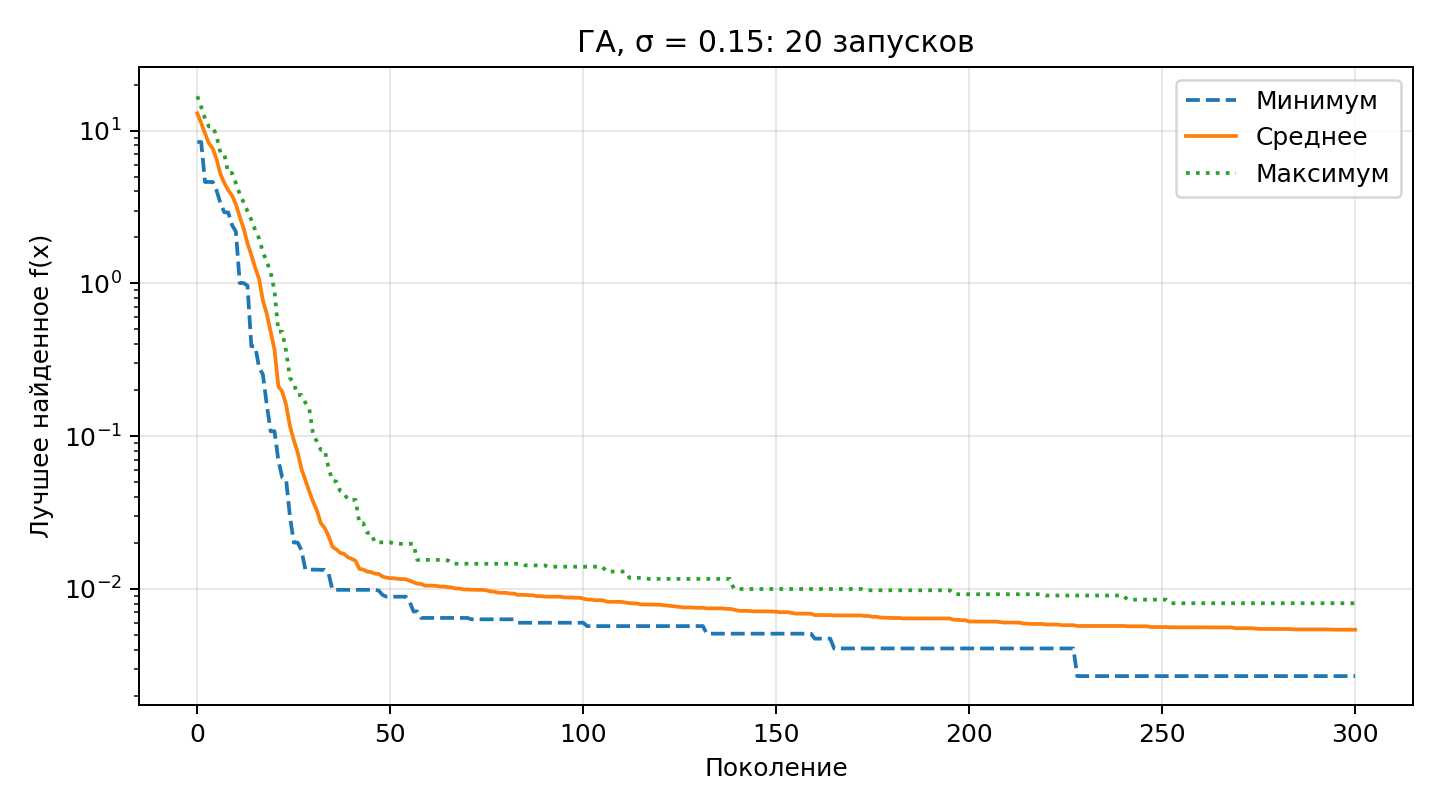

The file beside this chart, header and first rows:
method, seed, generation, evaluations, best_f
ГА, σ = 0.15, 11001, 0, 100, 15.31
ГА, σ = 0.15, 11001, 1, 198, 12.02
ГА, σ = 0.15, 11001, 2, 296, 12.02
ГА, σ = 0.15, 11001, 3, 394, 9.318
ГА, σ = 0.15, 11001, 4, 492, 8.866
ГА, σ = 0.15, 11001, 5, 590, 5.158
ГА, σ = 0.15, 11001, 6, 688, 5.158
ГА, σ = 0.15, 11001, 7, 786, 5.158
ГА, σ = 0.15, 11001, 8, 884, 5.158
ГА, σ = 0.15, 11001, 9, 982, 4.836
ГА, σ = 0.15, 11001, 10, 1080, 3.844
ГА, σ = 0.15, 11001, 11, 1178, 3.844
ГА, σ = 0.15, 11001, 12, 1276, 2.773
ГА, σ = 0.15, 11001, 13, 1374, 2.043
ГА, σ = 0.15, 11001, 14, 1472, 2.013
ГА, σ = 0.15, 11001, 15, 1570, 1.797
ГА, σ = 0.15, 11001, 16, 1668, 1.542
ГА, σ = 0.15, 11001, 17, 1766, 1.534
ГА, σ = 0.15, 11001, 18, 1864, 1.18
ГА, σ = 0.15, 11001, 19, 1962, 1.18
ГА, σ = 0.15, 11001, 20, 2060, 0.6161
ГА, σ = 0.15, 11001, 21, 2158, 0.4088
ГА, σ = 0.15, 11001, 22, 2256, 0.361
ГА, σ = 0.15, 11001, 23, 2354, 0.361
ГА, σ = 0.15, 11001, 24, 2452, 0.238
ГА, σ = 0.15, 11001, 25, 2550, 0.1921
ГА, σ = 0.15, 11001, 26, 2648, 0.1363
ГА, σ = 0.15, 11001, 27, 2746, 0.06888
ГА, σ = 0.15, 11001, 28, 2844, 0.06888
ГА, σ = 0.15, 11001, 29, 2942, 0.06888
ГА, σ = 0.15, 11001, 30, 3040, 0.0685
ГА, σ = 0.15, 11001, 31, 3138, 0.03629
ГА, σ = 0.15, 11001, 32, 3236, 0.03629
ГА, σ = 0.15, 11001, 33, 3334, 0.02748
ГА, σ = 0.15, 11001, 34, 3432, 0.02748
ГА, σ = 0.15, 11001, 35, 3530, 0.0185
ГА, σ = 0.15, 11001, 36, 3628, 0.0185
ГА, σ = 0.15, 11001, 37, 3726, 0.0185
ГА, σ = 0.15, 11001, 38, 3824, 0.01675
ГА, σ = 0.15, 11001, 39, 3922, 0.01675
ГА, σ = 0.15, 11001, 40, 4020, 0.01675
ГА, σ = 0.15, 11001, 41, 4118, 0.01242
ГА, σ = 0.15, 11001, 42, 4216, 0.01242
ГА, σ = 0.15, 11001, 43, 4314, 0.01242
ГА, σ = 0.15, 11001, 44, 4412, 0.01242
ГА, σ = 0.15, 11001, 45, 4510, 0.01242
ГА, σ = 0.15, 11001, 46, 4608, 0.01242
ГА, σ = 0.15, 11001, 47, 4706, 0.01242
ГА, σ = 0.15, 11001, 48, 4804, 0.01242
ГА, σ = 0.15, 11001, 49, 4902, 0.01242
ГА, σ = 0.15, 11001, 50, 5000, 0.01242
ГА, σ = 0.15, 11001, 51, 5098, 0.01242
ГА, σ = 0.15, 11001, 52, 5196, 0.01242
ГА, σ = 0.15, 11001, 53, 5294, 0.01242
ГА, σ = 0.15, 11001, 54, 5392, 0.01242
ГА, σ = 0.15, 11001, 55, 5490, 0.01168
ГА, σ = 0.15, 11001, 56, 5588, 0.01168
ГА, σ = 0.15, 11001, 57, 5686, 0.01168
ГА, σ = 0.15, 11001, 58, 5784, 0.01168
ГА, σ = 0.15, 11001, 59, 5882, 0.01168
... 18,000 more rows
